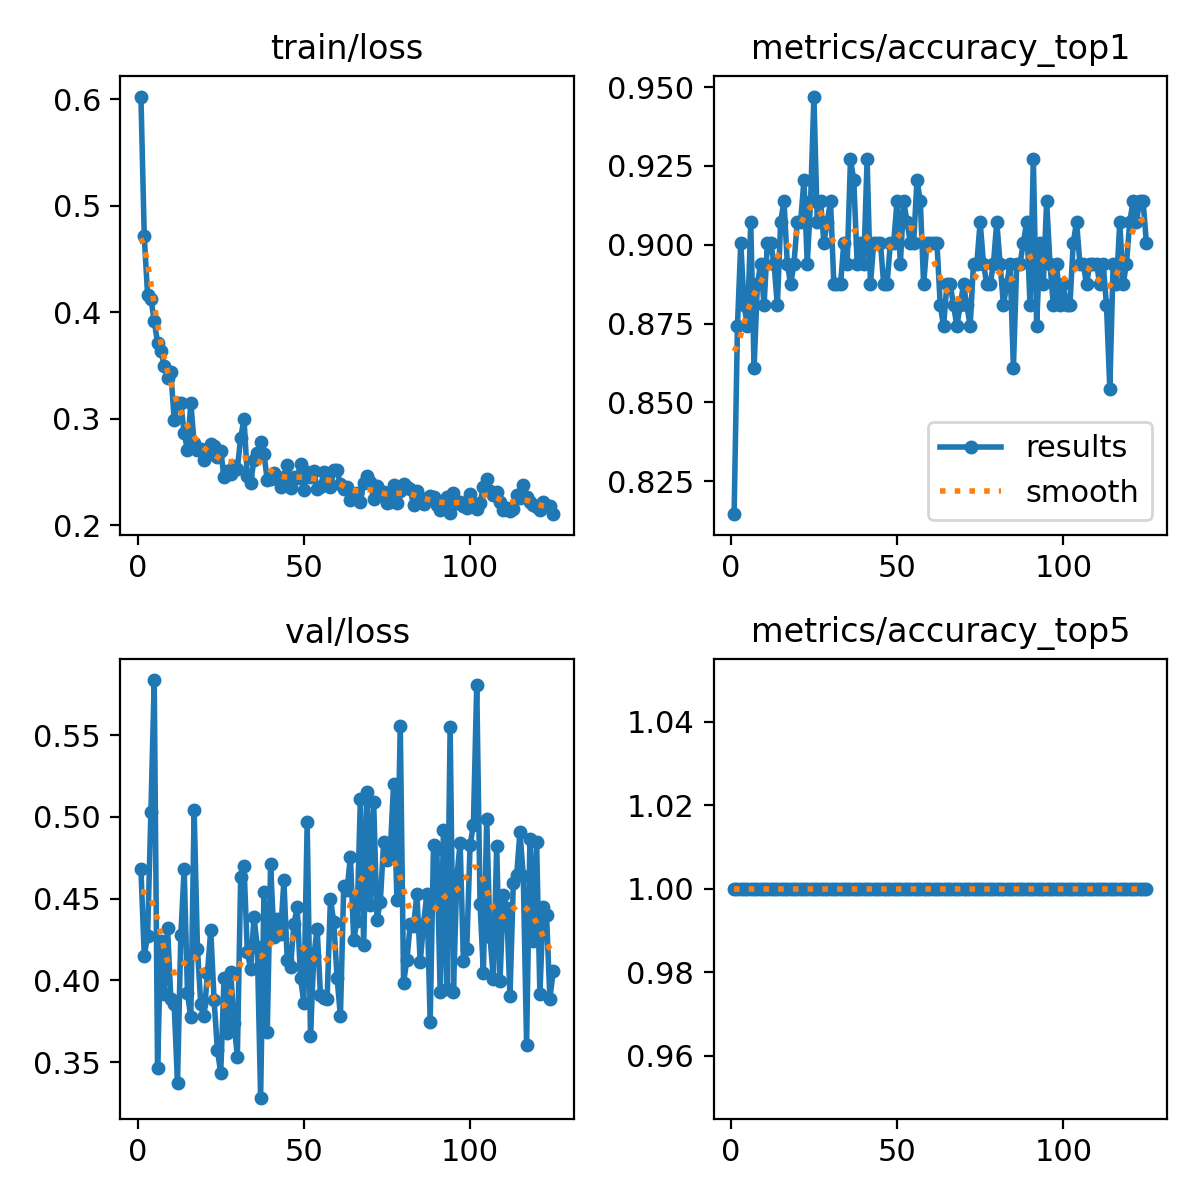

Source data for this figure (header and first rows):
epoch, time, train/loss, metrics/accuracy_top1, metrics/accuracy_top5, val/loss, lr/pg0, lr/pg1, lr/pg2
1, 108.4, 0.6025, 0.8146, 1, 0.468, 0.0004168, 0.0004168, 0.0004168
2, 197.9, 0.4712, 0.8742, 1, 0.415, 0.0008474, 0.0008474, 0.0008474
3, 287.8, 0.4165, 0.9007, 1, 0.4272, 0.001275, 0.001275, 0.001275
4, 377.8, 0.4127, 0.8808, 1, 0.503, 0.001651, 0.001651, 0.001651
5, 467, 0.3921, 0.8742, 1, 0.5836, 0.001645, 0.001645, 0.001645
6, 556.8, 0.3712, 0.9073, 1, 0.3466, 0.001639, 0.001639, 0.001639
7, 646.7, 0.3641, 0.8609, 1, 0.4242, 0.001634, 0.001634, 0.001634
8, 736.7, 0.3496, 0.8874, 1, 0.3918, 0.001628, 0.001628, 0.001628
9, 826.9, 0.3385, 0.894, 1, 0.4323, 0.001623, 0.001623, 0.001623
10, 917.4, 0.3438, 0.8808, 1, 0.3887, 0.001617, 0.001617, 0.001617
11, 1007, 0.2991, 0.9007, 1, 0.3853, 0.001612, 0.001612, 0.001612
12, 1096, 0.315, 0.9007, 1, 0.3371, 0.001606, 0.001606, 0.001606
13, 1185, 0.3149, 0.894, 1, 0.4277, 0.001601, 0.001601, 0.001601
14, 1275, 0.2868, 0.8808, 1, 0.4681, 0.001595, 0.001595, 0.001595
15, 1365, 0.2707, 0.9073, 1, 0.3922, 0.00159, 0.00159, 0.00159
16, 1456, 0.3154, 0.9139, 1, 0.3773, 0.001584, 0.001584, 0.001584
17, 1547, 0.2771, 0.894, 1, 0.5041, 0.001579, 0.001579, 0.001579
18, 1638, 0.2705, 0.8874, 1, 0.4193, 0.001573, 0.001573, 0.001573
19, 1728, 0.272, 0.894, 1, 0.3853, 0.001568, 0.001568, 0.001568
20, 1818, 0.2614, 0.9073, 1, 0.378, 0.001562, 0.001562, 0.001562
21, 1909, 0.2659, 0.9073, 1, 0.4044, 0.001557, 0.001557, 0.001557
22, 2001, 0.2765, 0.9205, 1, 0.4307, 0.001551, 0.001551, 0.001551
23, 2092, 0.2747, 0.894, 1, 0.388, 0.001546, 0.001546, 0.001546
24, 2184, 0.2645, 0.9139, 1, 0.3574, 0.00154, 0.00154, 0.00154
25, 2275, 0.2701, 0.947, 1, 0.3434, 0.001535, 0.001535, 0.001535
26, 2366, 0.2451, 0.9073, 1, 0.4014, 0.001529, 0.001529, 0.001529
27, 2457, 0.2513, 0.9139, 1, 0.3677, 0.001524, 0.001524, 0.001524
28, 2547, 0.2486, 0.9007, 1, 0.4054, 0.001518, 0.001518, 0.001518
29, 2638, 0.2561, 0.9073, 1, 0.374, 0.001513, 0.001513, 0.001513
30, 2729, 0.2534, 0.9139, 1, 0.3532, 0.001507, 0.001507, 0.001507
31, 2820, 0.282, 0.8874, 1, 0.4632, 0.001502, 0.001502, 0.001502
32, 2912, 0.3001, 0.8874, 1, 0.47, 0.001496, 0.001496, 0.001496
33, 3003, 0.246, 0.8874, 1, 0.4174, 0.001491, 0.001491, 0.001491
34, 3095, 0.2399, 0.9007, 1, 0.4069, 0.001485, 0.001485, 0.001485
35, 3186, 0.2617, 0.894, 1, 0.4388, 0.00148, 0.00148, 0.00148
36, 3278, 0.2682, 0.9272, 1, 0.4206, 0.001474, 0.001474, 0.001474
37, 3369, 0.2783, 0.9205, 1, 0.3283, 0.001469, 0.001469, 0.001469
38, 3461, 0.2671, 0.894, 1, 0.4539, 0.001463, 0.001463, 0.001463
39, 3552, 0.2426, 0.9007, 1, 0.3686, 0.001458, 0.001458, 0.001458
40, 3644, 0.2436, 0.894, 1, 0.4709, 0.001452, 0.001452, 0.001452
41, 3735, 0.2491, 0.9272, 1, 0.4264, 0.001447, 0.001447, 0.001447
42, 3826, 0.2458, 0.8874, 1, 0.4375, 0.001441, 0.001441, 0.001441
43, 3917, 0.2357, 0.9007, 1, 0.4282, 0.001436, 0.001436, 0.001436
44, 4009, 0.2454, 0.9007, 1, 0.4611, 0.00143, 0.00143, 0.00143
45, 4100, 0.2571, 0.9007, 1, 0.4122, 0.001425, 0.001425, 0.001425
46, 4191, 0.2348, 0.8874, 1, 0.4082, 0.001419, 0.001419, 0.001419
47, 4282, 0.2453, 0.8874, 1, 0.4343, 0.001414, 0.001414, 0.001414
48, 4372, 0.2444, 0.9007, 1, 0.4447, 0.001408, 0.001408, 0.001408
49, 4463, 0.258, 0.9007, 1, 0.4017, 0.001403, 0.001403, 0.001403
50, 4554, 0.2331, 0.9139, 1, 0.3863, 0.001397, 0.001397, 0.001397
51, 4645, 0.2501, 0.894, 1, 0.4966, 0.001392, 0.001392, 0.001392
52, 4737, 0.2453, 0.9139, 1, 0.3661, 0.001386, 0.001386, 0.001386
53, 4828, 0.2507, 0.9073, 1, 0.415, 0.001381, 0.001381, 0.001381
54, 4919, 0.2347, 0.9007, 1, 0.4316, 0.001375, 0.001375, 0.001375
55, 5011, 0.2359, 0.9007, 1, 0.391, 0.00137, 0.00137, 0.00137
56, 5102, 0.2502, 0.9205, 1, 0.3891, 0.001364, 0.001364, 0.001364
57, 5193, 0.2407, 0.9139, 1, 0.3888, 0.001359, 0.001359, 0.001359
58, 5285, 0.236, 0.8874, 1, 0.4498, 0.001353, 0.001353, 0.001353
59, 5376, 0.2518, 0.9007, 1, 0.4357, 0.001348, 0.001348, 0.001348
60, 5467, 0.2519, 0.9007, 1, 0.4014, 0.001342, 0.001342, 0.001342
... 65 more rows
